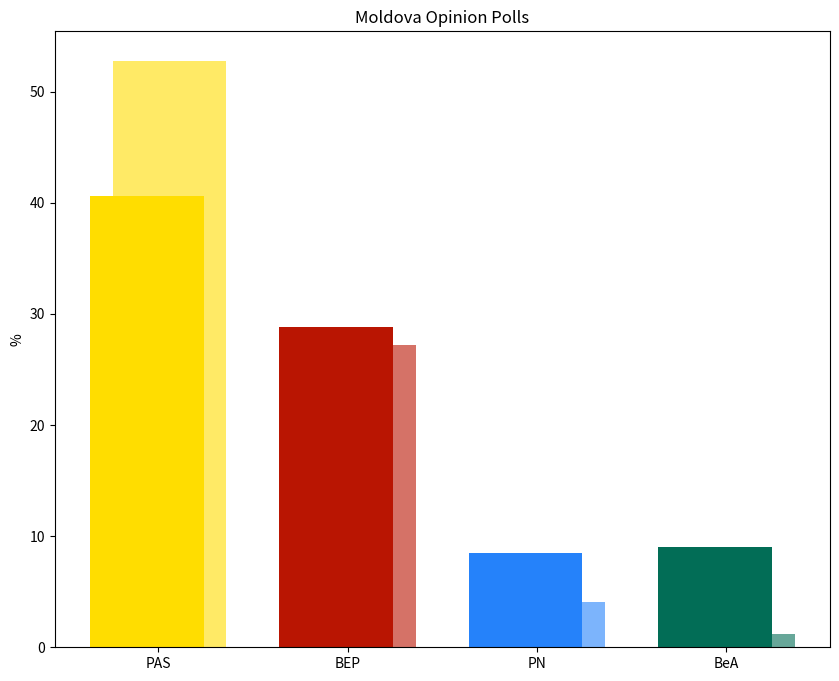

Reproduce this figure in Python. (Note: this script raises an exception after producing the figure.)
import matplotlib.pyplot as plt
import numpy as np

parties = ['PAS', 'BEP', 'PN', 'BeA']
polling_2025 = [40.6, 28.8, 8.5, 9.0]
election_2021 = [52.80, 27.17, 4.10, 1.20]

poll_colors = ['#ffdd00', '#b91502', '#2582fa', '#026d56']
election_colors = ['#ffea66', '#d57267', '#7cb4fc', '#67a799']

x = np.arange(len(parties))
width = 0.6

fig, ax = plt.subplots(figsize=(10, 8))
ax.bar(x + width/10, election_2021, width=width, color=election_colors, label='2021 Election')
ax.bar(x - width/10, polling_2025, width=width, color=poll_colors, label='August 2025 Polling')

ax.set_ylabel('%')
ax.set_xticks(x)
ax.set_xticklabels(parties)
ax.set_title('Moldova Opinion Polls')

plt.savefig('Eurasia/EasternEurope/Moldova Opinion Polls.png', dpi=300, bbox_inches='tight')
plt.show()
